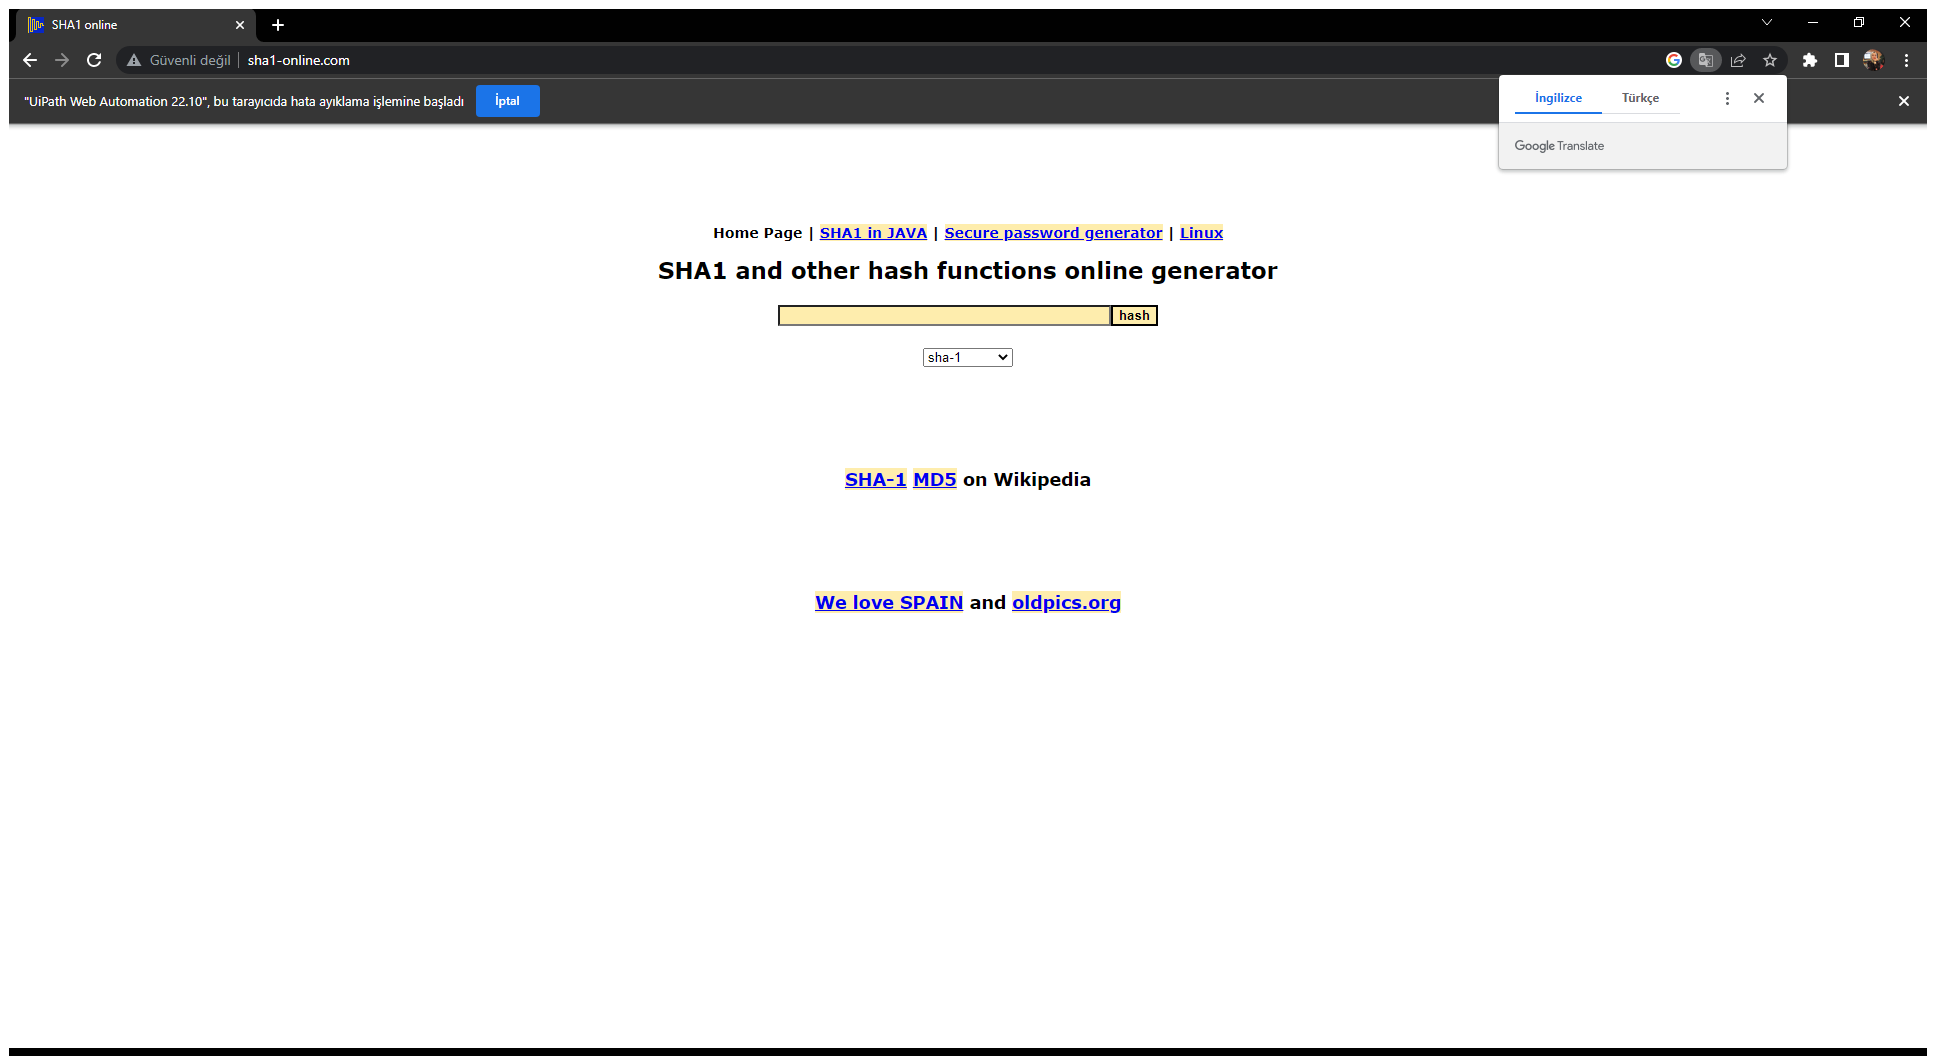
Task: Customer Ref Calculating Client Security Hash
Workflow: SHA1Online_Close

Step 1: Use Browser Chrome: SHA1 online in window 'SHA1 online' (chrome.exe)
